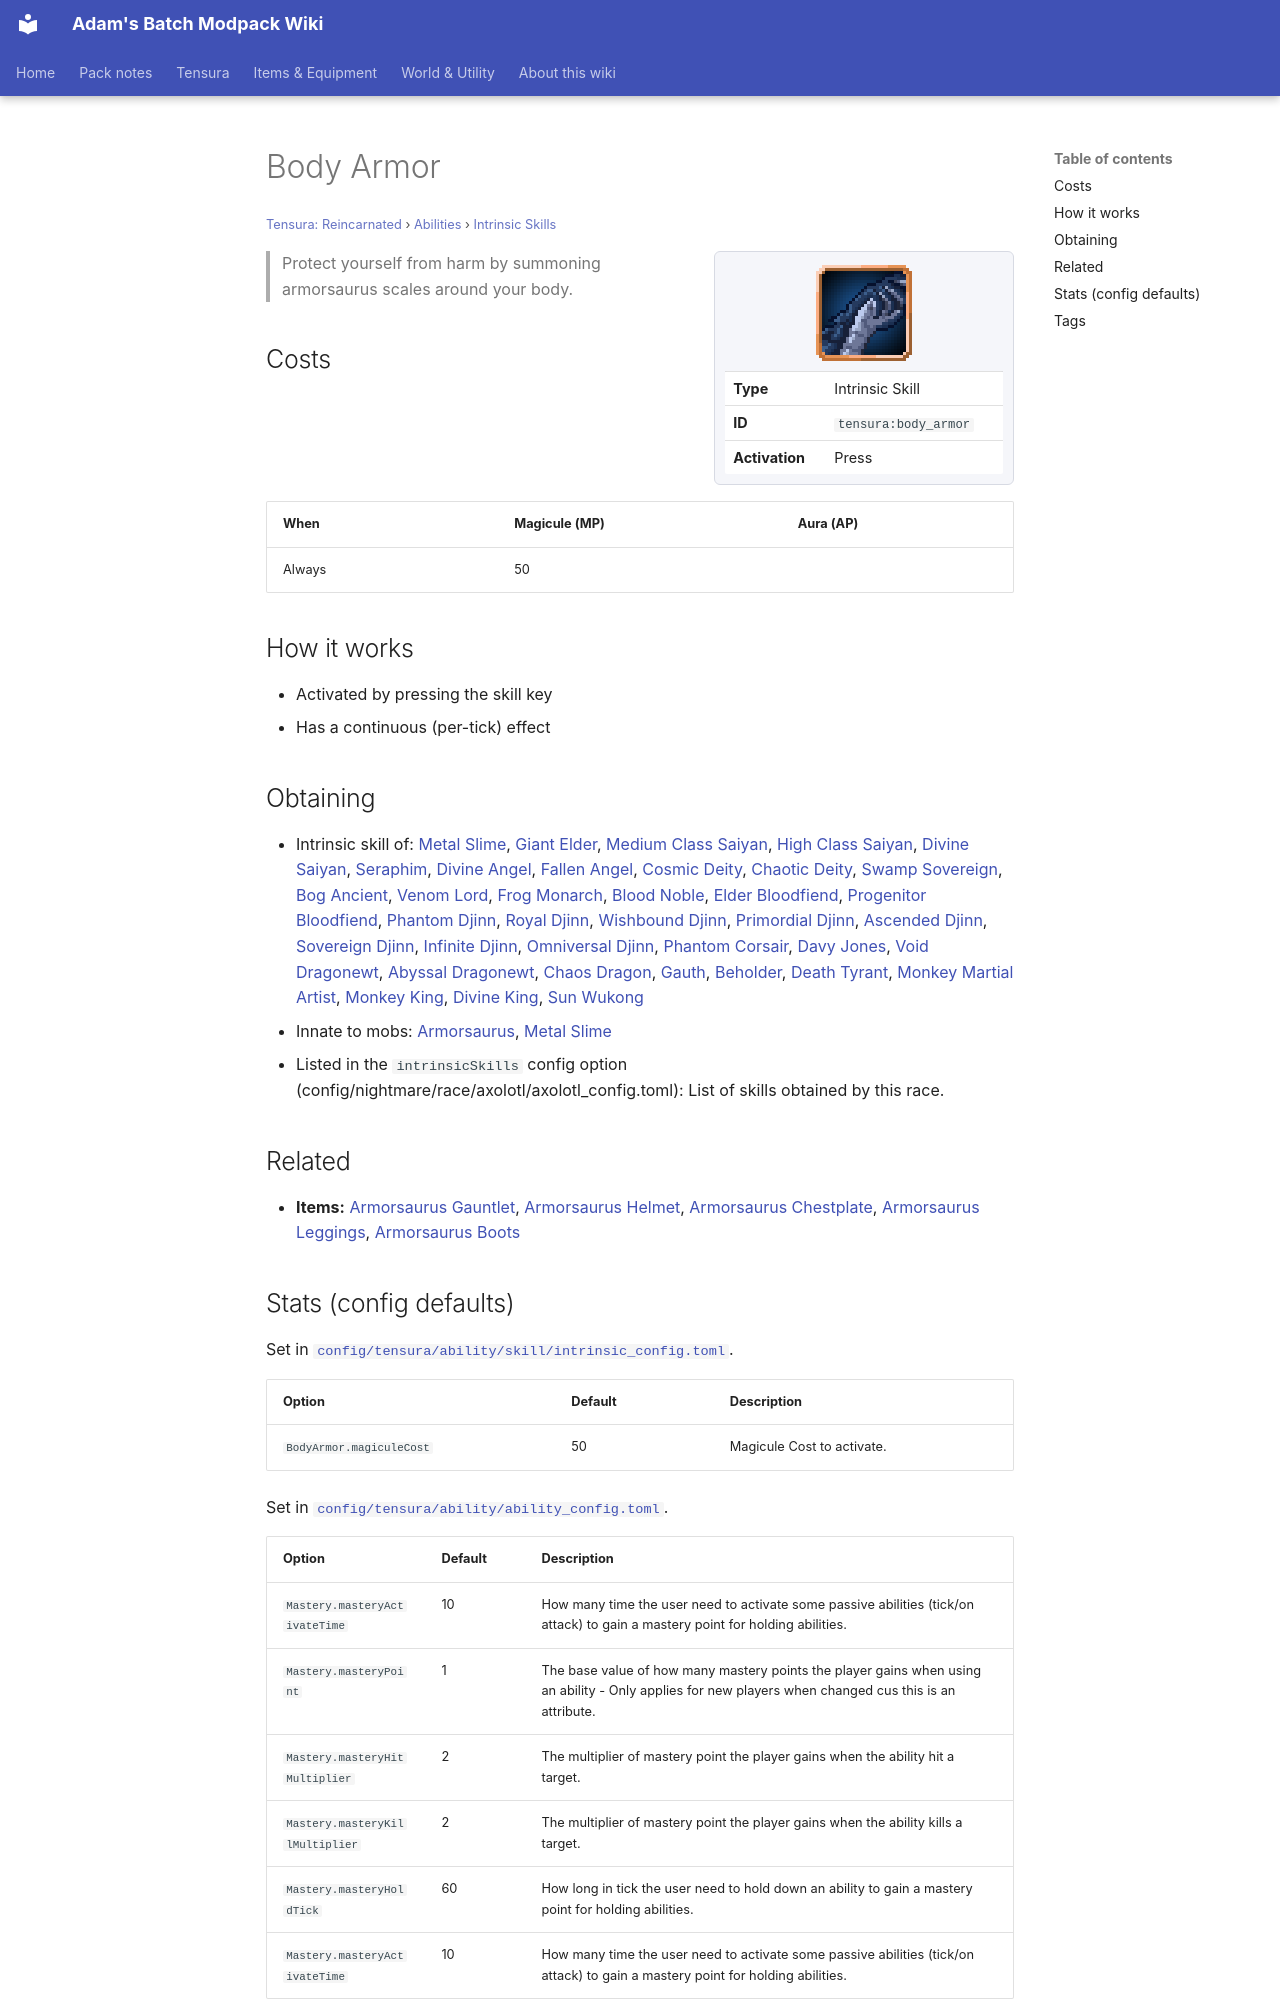

repository: Proteus-Nell/Adams-Batch-MC-Modpack-Wiki · page: tensura-reincarnated/abilities/intrinsic-skills/body-armor/index.html · generator: mkdocs

# Body Armor

<small>[Tensura: Reincarnated](../../index.md) &rsaquo; [Abilities](../index.md) &rsaquo; [Intrinsic Skills](index.md)</small>

<div class="infobox" markdown>

![Body Armor](../../../assets/icons/tensura/skill/body_armor.png)

| | |
|---|---|
| **Type** | Intrinsic Skill |
| **ID** | `tensura:body_armor` |
| **Activation** | Press |

</div>

> Protect yourself from harm by summoning armorsaurus scales around your body.

## Costs

| When | Magicule (MP) | Aura (AP) |
|---|---|---|
| Always | 50 |  |

## How it works

- Activated by pressing the skill key
- Has a continuous (per-tick) effect

## Obtaining

- Intrinsic skill of: [Metal Slime](../../races/metal-slime.md), [Giant Elder](../../../tr-nightmares/races/giant-elder.md), [Medium Class Saiyan](../../../elite-tensura/races/medium-saiyan.md), [High Class Saiyan](../../../elite-tensura/races/high-saiyan.md), [Divine Saiyan](../../../elite-tensura/races/divine-saiyan.md), [Seraphim](../../../ascension/races/seraphim.md), [Divine Angel](../../../ascension/races/divine-angel.md), [Fallen Angel](../../../ascension/races/fallen-angel.md), [Cosmic Deity](../../../ascension/races/cosmic-deity.md), [Chaotic Deity](../../../ascension/races/chaotic-deity.md), [Swamp Sovereign](../../../ascension/races/swamp-sovereign.md), [Bog Ancient](../../../ascension/races/bog-ancient.md), [Venom Lord](../../../ascension/races/venom-lord.md), [Frog Monarch](../../../ascension/races/frog-monarch.md), [Blood Noble](../../../ascension/races/blood-noble.md), [Elder Bloodfiend](../../../ascension/races/elder-bloodfiend.md), [Progenitor Bloodfiend](../../../ascension/races/progenitor-bloodfiend.md), [Phantom Djinn](../../../ascension/races/phantom-djinn.md), [Royal Djinn](../../../ascension/races/royal-djinn.md), [Wishbound Djinn](../../../ascension/races/wishbound-djinn.md), [Primordial Djinn](../../../ascension/races/primordial-djinn.md), [Ascended Djinn](../../../ascension/races/ascended-djinn.md), [Sovereign Djinn](../../../ascension/races/sovereign-djinn.md), [Infinite Djinn](../../../ascension/races/infinite-djinn.md), [Omniversal Djinn](../../../ascension/races/omniversal-djinn.md), [Phantom Corsair](../../../ascension/races/phantom-corsair.md), [Davy Jones](../../../ascension/races/davy-jones.md), [Void Dragonewt](../../../ascension/races/void-dragonewt.md), [Abyssal Dragonewt](../../../ascension/races/abyssal-dragonewt.md), [Chaos Dragon](../../../ascension/races/chaos-dragon.md), [Gauth](../../../ascension/races/gauth.md), [Beholder](../../../ascension/races/beholder.md), [Death Tyrant](../../../ascension/races/death-tyrant.md), [Monkey Martial Artist](../../../ascension/races/monkey-martial-artist.md), [Monkey King](../../../ascension/races/monkey-king.md), [Divine King](../../../ascension/races/divine-king.md), [Sun Wukong](../../../ascension/races/sun-wukong.md)
- Innate to mobs: [Armorsaurus](../../mobs/armorsaurus.md), [Metal Slime](../../mobs/metal-slime.md)
- Listed in the `intrinsicSkills` config option (config/nightmare/race/axolotl/axolotl_config.toml): List of skills obtained by this race.

## Related

- **Items:** [Armorsaurus Gauntlet](../../items/weapons/armorsaurus-gauntlet.md), [Armorsaurus Helmet](../../items/armor/armorsaurus-helmet.md), [Armorsaurus Chestplate](../../items/armor/armorsaurus-chestplate.md), [Armorsaurus Leggings](../../items/armor/armorsaurus-leggings.md), [Armorsaurus Boots](../../items/armor/armorsaurus-boots.md)
